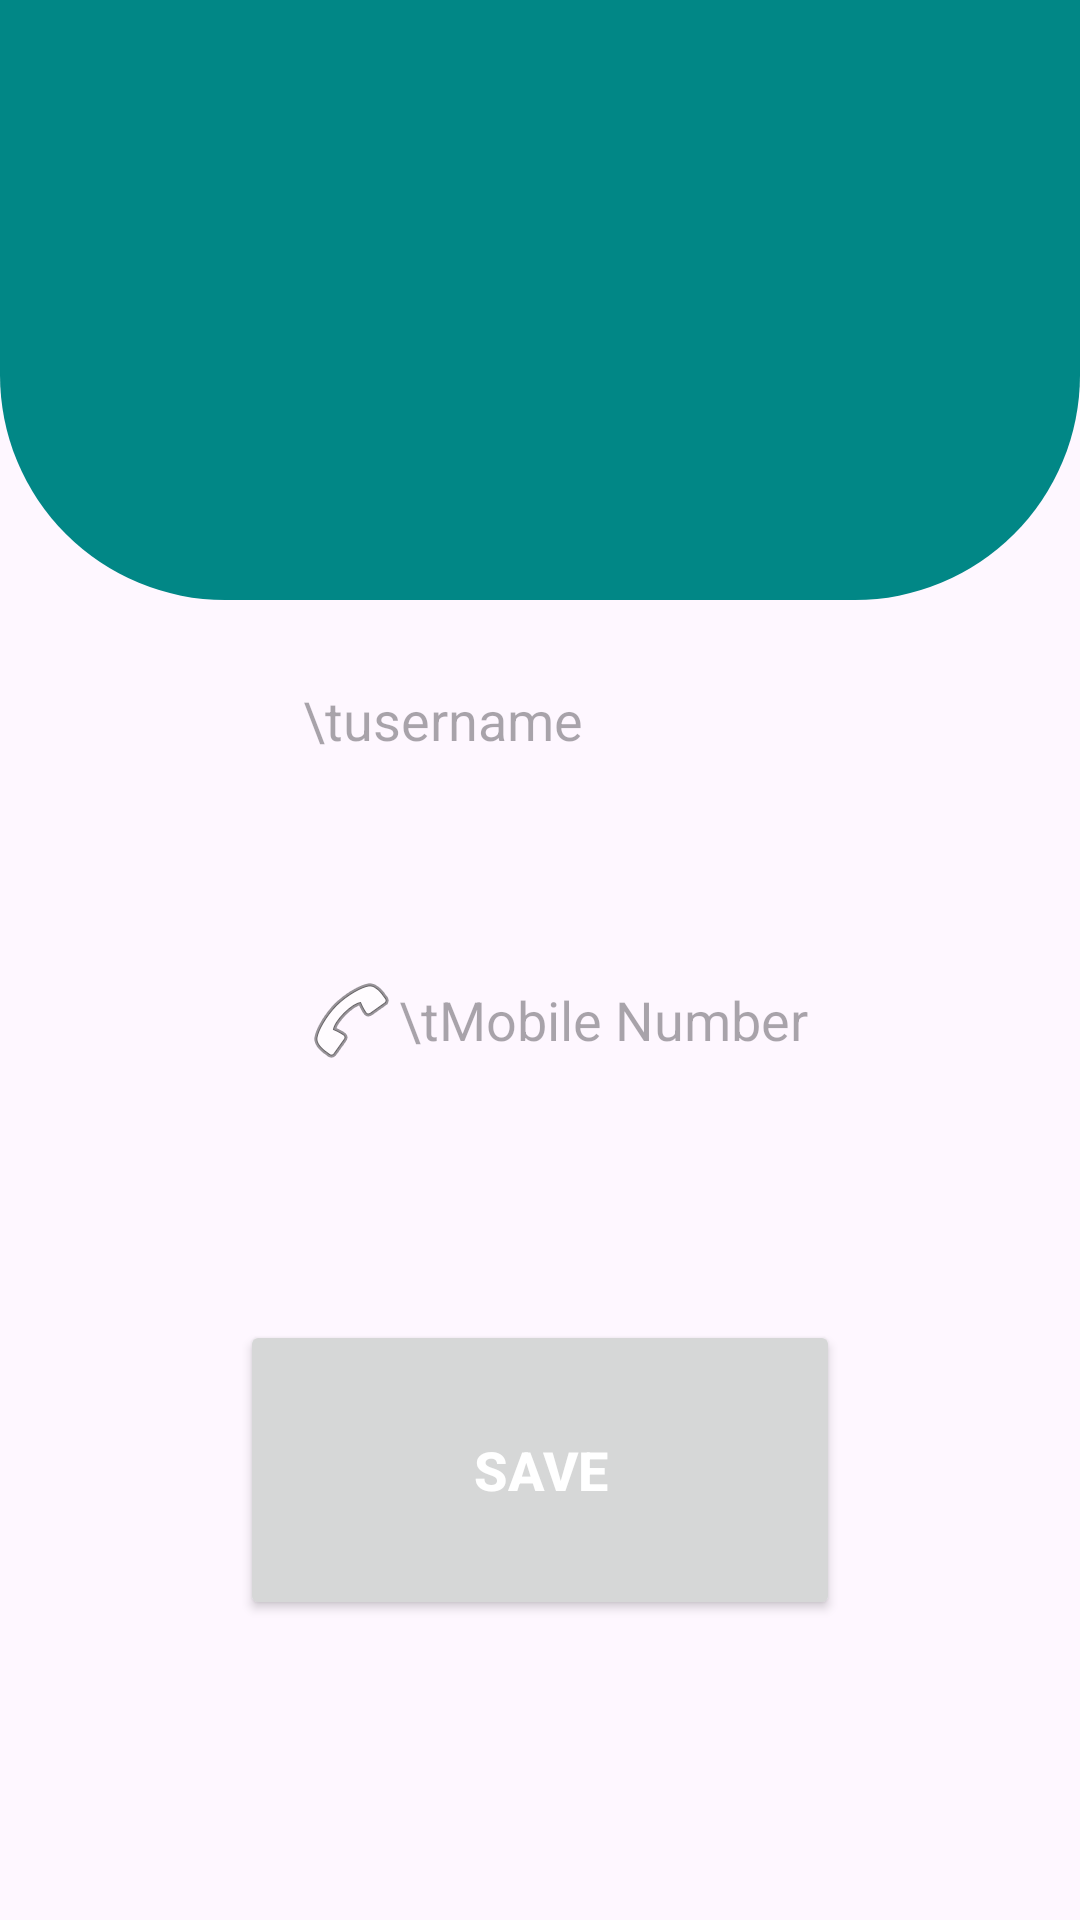

Produce the Android XML layout that renders to this screen, including the resource entries it uses.
<!-- AndroidManifest.xml: application theme Theme.VHASEO -->
<!-- res/layout/user_update_profile.xml -->
<?xml version="1.0" encoding="utf-8"?>
<RelativeLayout
    xmlns:android="http://schemas.android.com/apk/res/android"
    xmlns:app="http://schemas.android.com/apk/res-auto"
    xmlns:tools="http://schemas.android.com/tools"
    android:layout_width="match_parent"
    android:layout_height="match_parent"
    android:orientation="vertical"
    android:gravity="center_horizontal"
    tools:context=".Signin">

    
    <View
        android:id="@+id/ff"
        android:layout_width="match_parent"
        android:layout_height="200dp"
        android:background="@drawable/bg_view_1">
    </View>
    <ImageView
        android:layout_width="450dp"
        android:id="@+id/imageViewProfile"
        android:layout_height="170dp"
        android:src="@drawable/baseline_account_circle_24"
        android:layout_marginTop="20dp">
    </ImageView>

    <EditText
        android:id="@+id/editTextNEWUsername"
        android:layout_width="210dp"
        android:layout_height="100dp"
        android:layout_below="@id/imageViewProfile"
        android:layout_marginLeft="90dp"
        android:background="@drawable/edit"
        android:drawableLeft="@drawable/baseline_person_outline_24"
        android:hint="\tusername"
        android:inputType="textPersonName"
        android:paddingLeft="11dp"></EditText>
    <EditText
        android:id="@+id/editTextNEWMobile"
        android:layout_width="210dp"
        android:layout_height="100dp"
        android:layout_below="@id/editTextNEWUsername"
        android:layout_marginLeft="90dp"
        android:background="@drawable/edit"
        android:drawableLeft="@android:drawable/ic_menu_call"
        android:hint="\tMobile Number"
        android:inputType="phone"
        android:paddingLeft="11dp"></EditText>

    <Button
        android:layout_width="200dp"
        android:layout_height="100dp"
        android:id="@+id/buttonSave"
        android:layout_below="@id/editTextNEWMobile"
        android:text="Save"
        android:textStyle="bold"
        android:textSize="18dp"
        android:textColor="@color/white"
        android:layout_centerHorizontal="true"
        android:layout_marginTop="50dp"></Button>
</RelativeLayout>
<!-- resources referenced by this layout -->
<resources>
  <color name="white">#FFFFFFFF</color>
  <!-- drawable bg_view_1 (drawable) -->
  <?xml version="1.0" encoding="utf-8"?>
  <shape xmlns:android="http://schemas.android.com/apk/res/android">
      <corners android:bottomRightRadius="75dp"
          android:bottomLeftRadius="75dp"
          ></corners>
      <solid android:color="@color/design_default_color_secondary_variant"></solid>
  
  </shape>
  <!-- drawable edit (drawable) -->
  <?xml version="1.0" encoding="utf-8"?>
  <selector xmlns:android="http://schemas.android.com/apk/res/android">
      <shape xmlns:android="http://schemas.android.com/apk/res/android"
          android:shape="rectangle">
          <stroke
              android:width="2dp"
              android:color="@color/black"
              />
          <corners
              android:radius="360dp"
              />
          <padding
              android:left="10dp"
              android:right="10dp"
              android:bottom="5dp"
              android:top="5dp"
              />
          <solid
              android:color="#FFFFFF"
              />
      </shape>
  </selector>
  <style name="Theme.VHASEO" parent="Base.Theme.VHASEO" />
  <color name="black">#FF000000</color>
  <style name="Base.Theme.VHASEO" parent="Theme.Material3.DayNight.NoActionBar">
          
          
      </style>
</resources>
